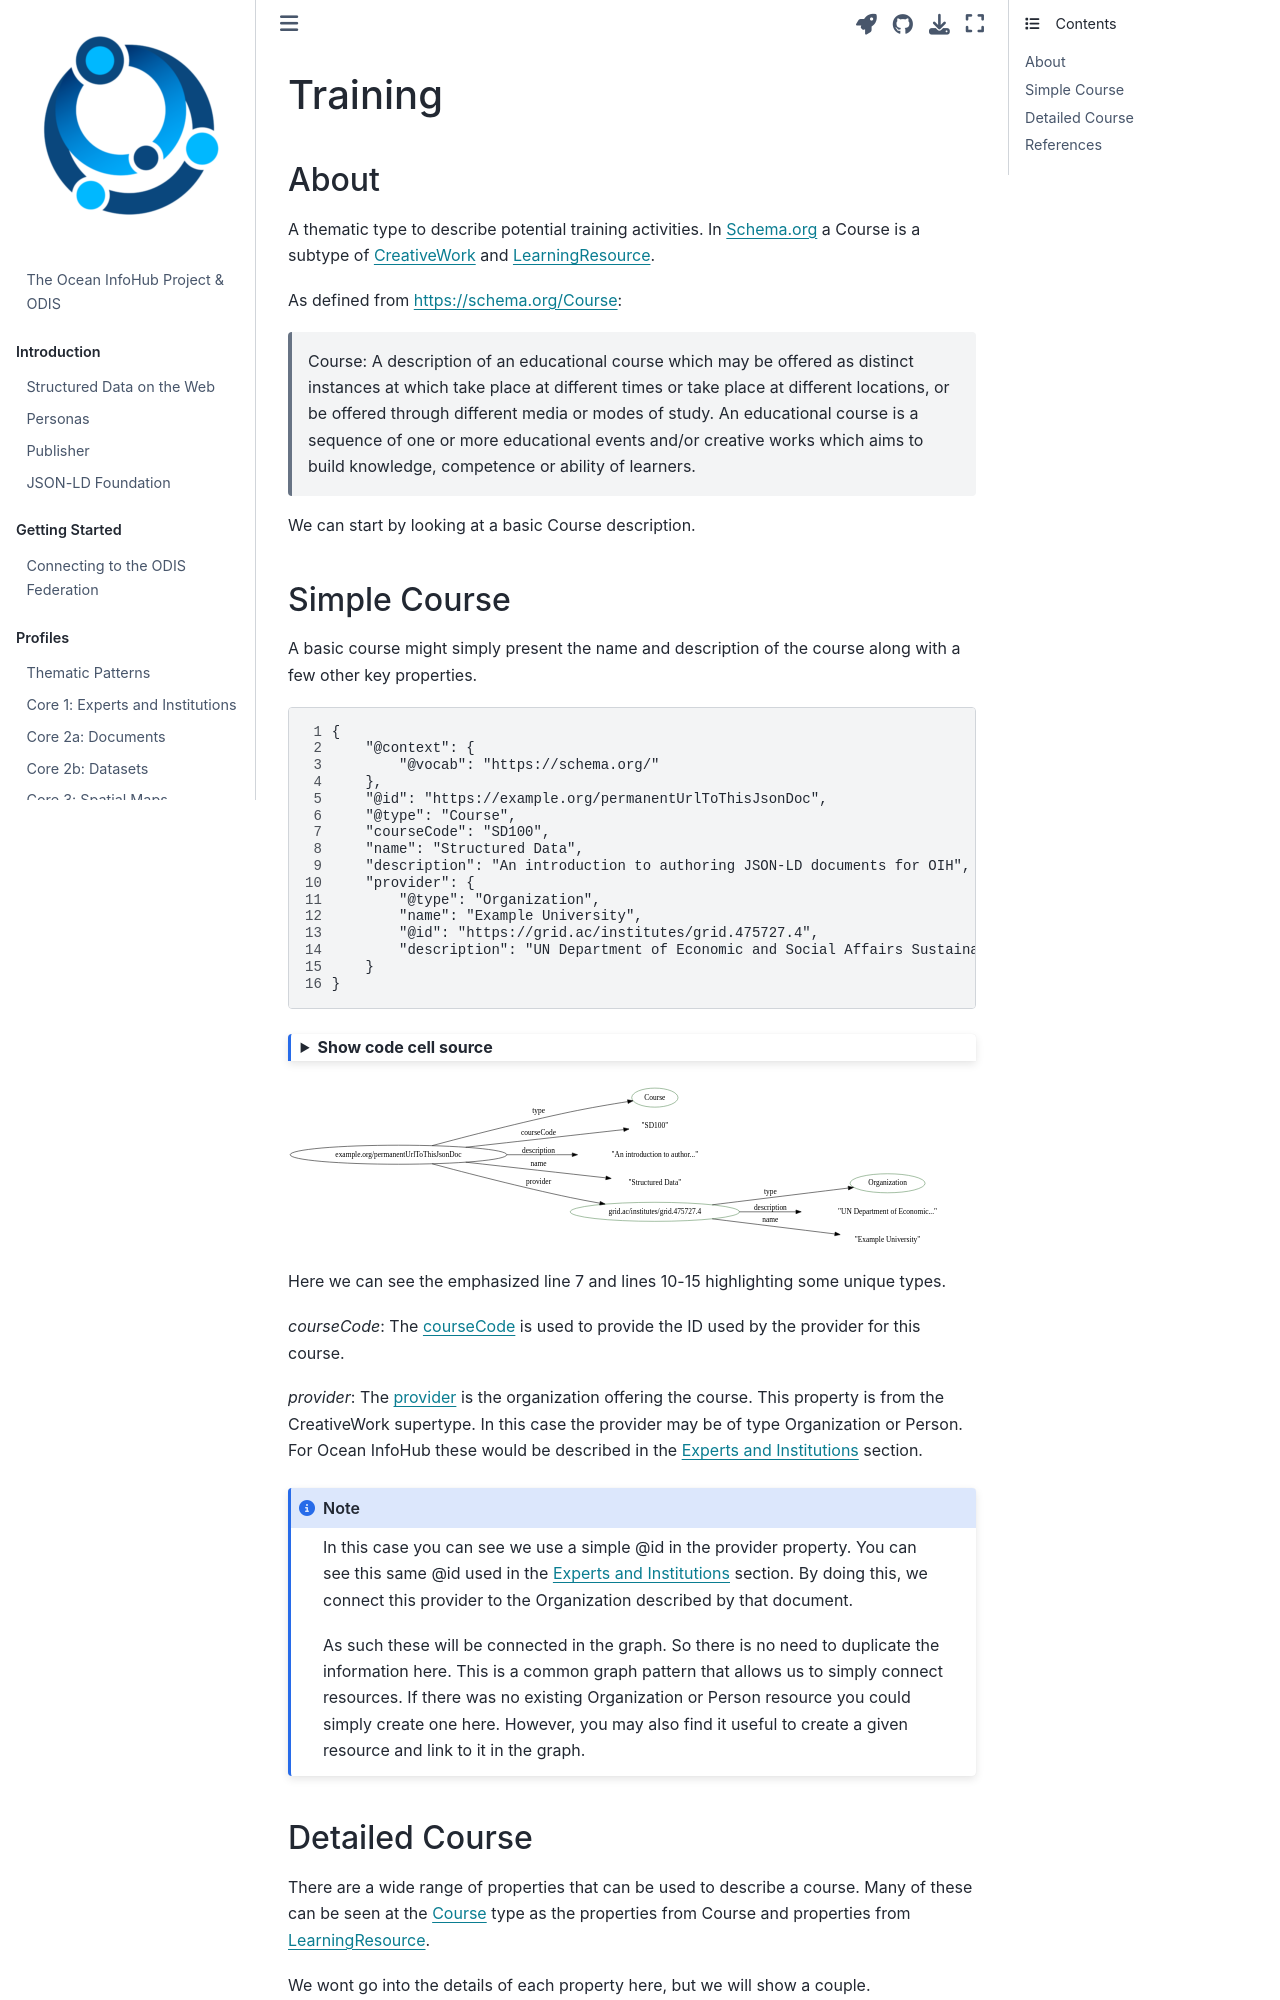

repository: iodepo/odis-arch · page: thematics/training/index.html · generator: jekyll

---
jupytext:
  formats: md:myst
  text_representation:
    extension: .md
    format_name: myst
kernelspec:
  display_name: Python 3
  language: python
  name: python3
execution:
  allow_errors: true
---

# Training

## About

A thematic type to describe potential training activities.  In Schema.org a Course
is a subtype of [CreativeWork](https://schema.org/CreativeWork) and [LearningResource](https://schema.org/LearningResource).

As defined from [https://schema.org/Course](https://schema.org/Course):

> Course: A description of an educational course which may be offered as distinct
> instances at which take place at different times or take place at different
> locations, or be offered through different media or modes of study. An
> educational course is a sequence of one or more educational events and/or
> creative works which aims to build knowledge, competence or ability of learners.

We can start by looking at a basic Course description.
